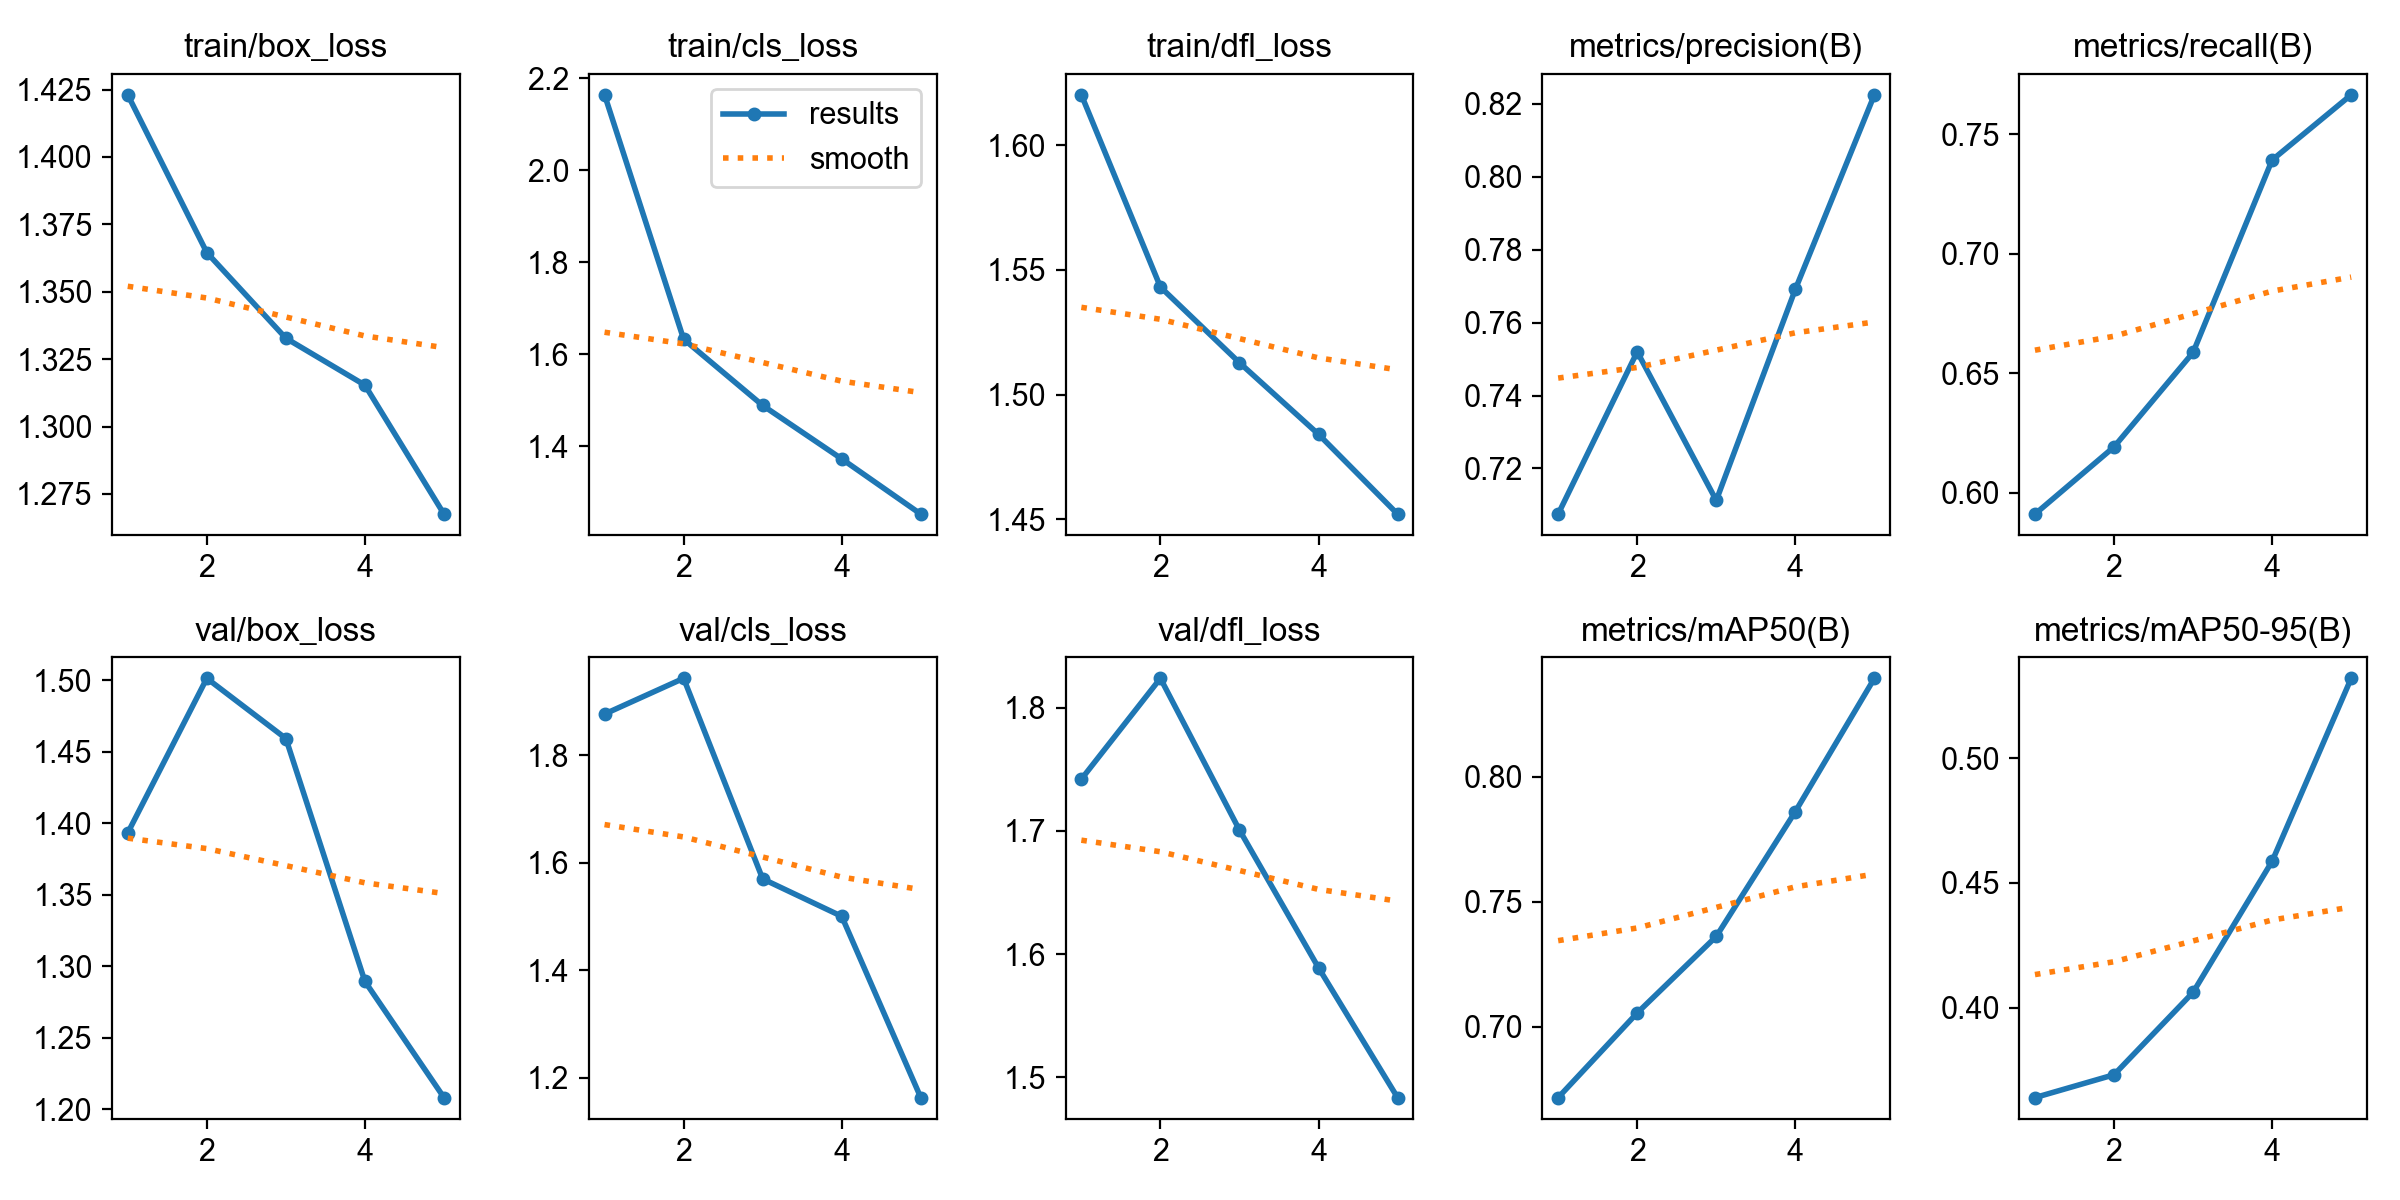

Values plotted in this chart, from the file beside it:
epoch, time, train/box_loss, train/cls_loss, train/dfl_loss, metrics/precision(B), metrics/recall(B), metrics/mAP50(B), metrics/mAP50-95(B), val/box_loss, val/cls_loss, val/dfl_loss, lr/pg0, lr/pg1, lr/pg2
1, 303.5, 1.423, 2.164, 1.62, 0.7075, 0.5912, 0.6717, 0.3639, 1.393, 1.877, 1.742, 0.0005523, 0.0005523, 0.0005523
2, 628.8, 1.365, 1.633, 1.543, 0.752, 0.6193, 0.7055, 0.3731, 1.501, 1.943, 1.824, 0.0008886, 0.0008886, 0.0008886
3, 962, 1.333, 1.488, 1.513, 0.7113, 0.6588, 0.7362, 0.4061, 1.459, 1.57, 1.701, 0.001005, 0.001005, 0.001005
4, 1305, 1.315, 1.372, 1.484, 0.7691, 0.7393, 0.7861, 0.4587, 1.289, 1.501, 1.589, 0.0006768, 0.0006768, 0.0006768
5, 1648, 1.268, 1.252, 1.452, 0.8225, 0.7666, 0.8395, 0.532, 1.208, 1.163, 1.483, 0.0003467, 0.0003467, 0.0003467
